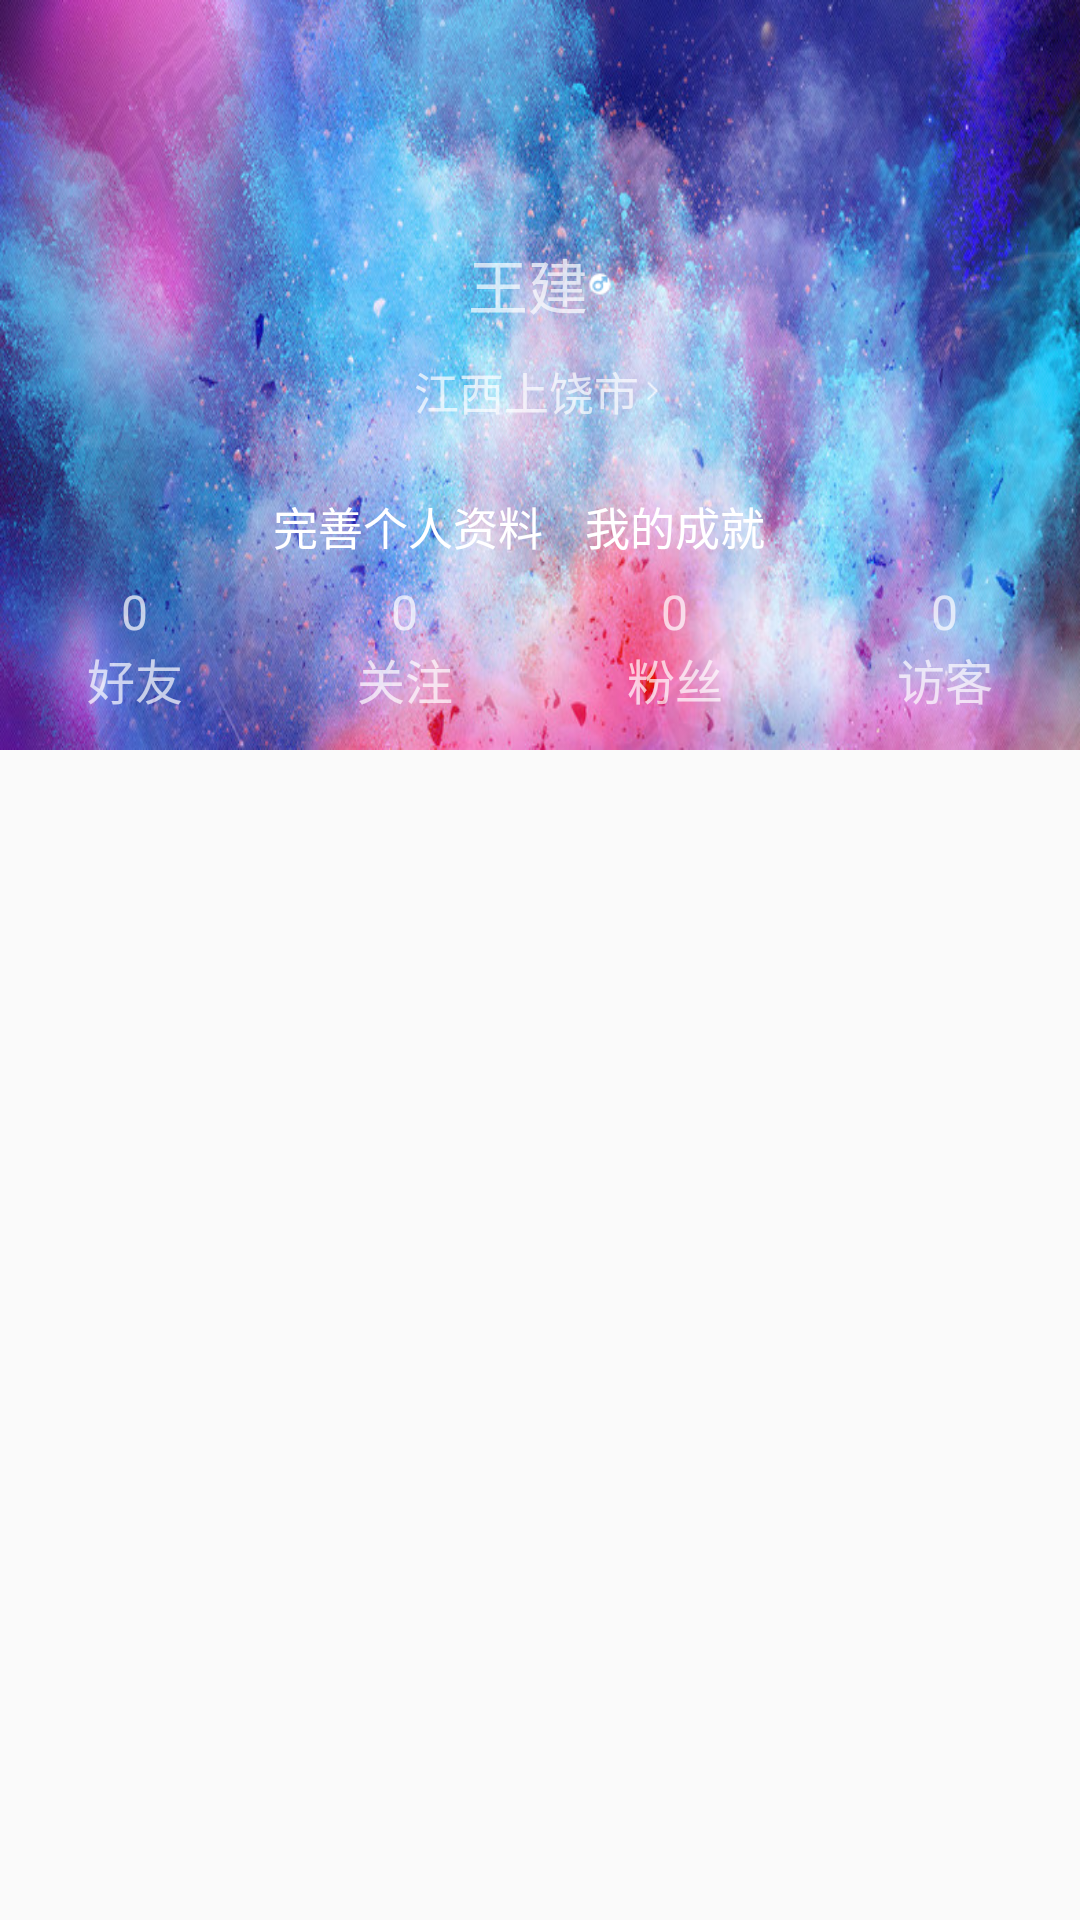

Layout XML and referenced resources for this Android screen:
<!-- AndroidManifest.xml: application theme AppTheme -->
<!-- res/layout/activity_mine.xml -->
<?xml version="1.0" encoding="utf-8"?>
<android.support.design.widget.CoordinatorLayout
    xmlns:android="http://schemas.android.com/apk/res/android"
    xmlns:app="http://schemas.android.com/apk/res-auto"
    xmlns:tools="http://schemas.android.com/tools"
    tools:context="com.example.administrator.testapp.controller.Mine"
    android:layout_width="match_parent"
    android:id="@+id/myCoordinatorLayout"
    android:layout_height="match_parent">
    <android.support.design.widget.AppBarLayout

        android:layout_width="match_parent"
        android:layout_height="wrap_content"
        android:theme="@style/AppTheme.AppBarOverlay">
        <android.support.design.widget.CollapsingToolbarLayout
            android:id="@+id/collapsingToolbarlayout"
            app:contentScrim="@color/colorAccent"
            android:background="@mipmap/minebg"
            android:layout_width="match_parent"
            app:title="wj"
            app:scrimAnimationDuration="@android:integer/config_shortAnimTime"
            app:titleEnabled="false"
            app:expandedTitleMarginEnd="0dp"
            app:layout_scrollFlags="scroll|exitUntilCollapsed|enterAlways"
            android:layout_height="250dp">
            <LinearLayout
                android:orientation="vertical"
                android:layout_width="match_parent"
                android:layout_height="match_parent">
            <ImageView
                android:layout_marginTop="20dp"
                android:id="@+id/headimg"
                android:layout_gravity="center_horizontal"
                android:layout_width="50dp"
                android:layout_height="50dp" />
              <TextView
                  android:textSize="20sp"
                  android:layout_marginTop="10dp"
                  android:gravity="center_vertical"
                  android:drawableRight="@mipmap/sexman"
                  android:layout_gravity="center_horizontal"
                  android:text="王建"
                  android:layout_width="wrap_content"
                  android:layout_height="wrap_content" />
            <TextView
                android:textSize="15sp"
                android:layout_marginTop="10dp"
                android:gravity="center_vertical"
                android:drawableRight="@mipmap/enter"
                android:layout_gravity="center_horizontal"
                android:text="江西上饶市"
                android:layout_width="wrap_content"
                android:layout_height="wrap_content" />
            <LinearLayout
                android:paddingLeft="30dp"
                android:paddingRight="30dp"
                android:layout_marginTop="10dp"
                android:gravity="center"
                android:orientation="horizontal"
                android:layout_width="match_parent"
                android:layout_height="wrap_content">
                 <Button
                     android:textSize="15sp"
                     android:height="20dp"
                     android:background="#00000000"
                     android:textColor="@color/white"
                     android:text="完善个人资料"
                     android:layout_width="wrap_content"
                     android:layout_height="wrap_content" />
                <Button
                    android:textSize="15sp"
                    android:background="#00000000"
                    android:height="20dp"
                    android:textColor="@color/white"
                    android:text="我的成就"
                    android:layout_width="wrap_content"
                    android:layout_height="wrap_content" />
            </LinearLayout>
            </LinearLayout>
            <LinearLayout
                android:layout_marginBottom="12dp"
                android:layout_gravity="bottom"
                android:gravity="center_vertical"
                android:layout_width="match_parent"
                android:layout_height="wrap_content">
                <LinearLayout
                    android:gravity="center"
                    android:layout_weight="1"
                    android:orientation="vertical"
                    android:layout_width="wrap_content"
                    android:layout_height="wrap_content">
                    <TextView
                        android:textSize="16sp"
                        android:text="0"
                        android:layout_width="wrap_content"
                        android:layout_height="wrap_content" />
                    <TextView
                        android:textSize="16sp"
                        android:text="好友"
                        android:layout_width="wrap_content"
                        android:layout_height="wrap_content" />
                </LinearLayout>
                <LinearLayout
                    android:orientation="vertical"
                    android:gravity="center"
                    android:layout_weight="1"
                    android:layout_width="wrap_content"
                    android:layout_height="wrap_content">
                    <TextView
                        android:textSize="16sp"
                        android:text="0"
                        android:layout_width="wrap_content"
                        android:layout_height="wrap_content" />
                    <TextView
                        android:textSize="16sp"
                        android:text="关注"
                        android:layout_width="wrap_content"
                        android:layout_height="wrap_content" />
                </LinearLayout>
                <LinearLayout
                    android:orientation="vertical"
                    android:gravity="center"
                    android:layout_weight="1"
                    android:layout_width="wrap_content"
                    android:layout_height="wrap_content">
                    <TextView
                        android:textSize="16sp"
                        android:text="0"
                        android:layout_width="wrap_content"
                        android:layout_height="wrap_content" />
                    <TextView
                        android:textSize="16sp"
                        android:text="粉丝"
                        android:layout_width="wrap_content"
                        android:layout_height="wrap_content" />
                </LinearLayout>
                <LinearLayout
                    android:orientation="vertical"
                    android:gravity="center"
                    android:layout_weight="1"
                    android:layout_width="wrap_content"
                    android:layout_height="wrap_content">
                    <TextView
                        android:textSize="16sp"
                        android:text="0"
                        android:layout_width="wrap_content"
                        android:layout_height="wrap_content" />
                    <TextView
                        android:textSize="16sp"
                        android:text="访客"
                        android:layout_width="wrap_content"
                        android:layout_height="wrap_content" />
                </LinearLayout>
            </LinearLayout>
            <android.support.v7.widget.Toolbar
                android:layout_gravity="top"
                android:id="@+id/mineBar"
                android:layout_width="match_parent"
                android:layout_height="?attr/actionBarSize"
                android:background="#00000000"
                app:layout_collapseMode="pin"
                app:popupTheme="@style/AppTheme.PopupOverlay" >
                <TextView
                    android:id="@+id/headTitle"
                    android:textColor="@color/white"
                    android:textSize="18dp"
                    android:text=""
                    android:layout_width="wrap_content"
                    android:layout_height="wrap_content" />
            </android.support.v7.widget.Toolbar>
        </android.support.design.widget.CollapsingToolbarLayout>
    </android.support.design.widget.AppBarLayout>
    <android.support.v4.widget.NestedScrollView
        android:id="@+id/myNestedScrollView"
        app:layout_behavior="@string/appbar_scrolling_view_behavior"
        android:layout_width="match_parent"
        android:layout_height="match_parent">
        <include layout="@layout/content_mine" />
    </android.support.v4.widget.NestedScrollView>

</android.support.design.widget.CoordinatorLayout>
<!-- res/layout/content_mine.xml (included above) -->
<?xml version="1.0" encoding="utf-8"?>
<android.support.constraint.ConstraintLayout xmlns:android="http://schemas.android.com/apk/res/android"
    xmlns:app="http://schemas.android.com/apk/res-auto"
    xmlns:tools="http://schemas.android.com/tools"
    android:layout_width="match_parent"
    android:layout_marginTop="25dp"
    android:layout_height="match_parent"
    tools:context="com.example.administrator.testapp.controller.Mine"
    tools:showIn="@layout/activity_mine">
    <ListView
        android:dividerHeight="0.1dp"
        android:id="@+id/mineListView"
        android:layout_width="match_parent"
        android:layout_height="wrap_content">
    </ListView>
</android.support.constraint.ConstraintLayout>
<!-- resources referenced by this layout -->
<resources>
  <color name="colorAccent">#5AE3E0</color>
  <color name="white">#ffffff</color>
  <!-- mipmap enter: png bitmap (mipmap-xhdpi, 290 bytes) -->
  <!-- mipmap minebg: png bitmap (mipmap-xhdpi, 772023 bytes) -->
  <!-- mipmap sexman: png bitmap (mipmap-xhdpi, 552 bytes) -->
  <style name="AppTheme.AppBarOverlay" parent="ThemeOverlay.AppCompat.Dark.ActionBar">
          <item name="elevation">0dp</item>
      </style>
  <style name="AppTheme.PopupOverlay" parent="ThemeOverlay.AppCompat.Light">
          <item name="overlapAnchor">false</item>
      </style>
  <style name="AppTheme" parent="AppTheme.Base">
          <item name="windowActionBar">false</item>
          <item name="android:windowNoTitle">true</item>
  
      </style>
  <style name="AppTheme.Base" parent="Theme.AppCompat.Light">
          
          <item name="colorPrimary">@color/colorPrimary</item>
          
          <item name="colorPrimaryDark">@color/colorPrimaryDark</item>
          <item name="colorAccent">@color/colorAccent</item>
          <item name="android:windowNoTitle">true</item>
          <item name="windowNoTitle">true</item>
          <item name="actionOverflowButtonStyle">@style/OverflowButtonStyle</item>
      </style>
  <color name="colorPrimary">#5AE3E0</color>
  <color name="colorPrimaryDark">#5AE3E0</color>
  <style name="OverflowButtonStyle" parent="@android:style/Widget.ActionButton.Overflow">
          <item name="android:src">@mipmap/addicon</item>
      </style>
</resources>
